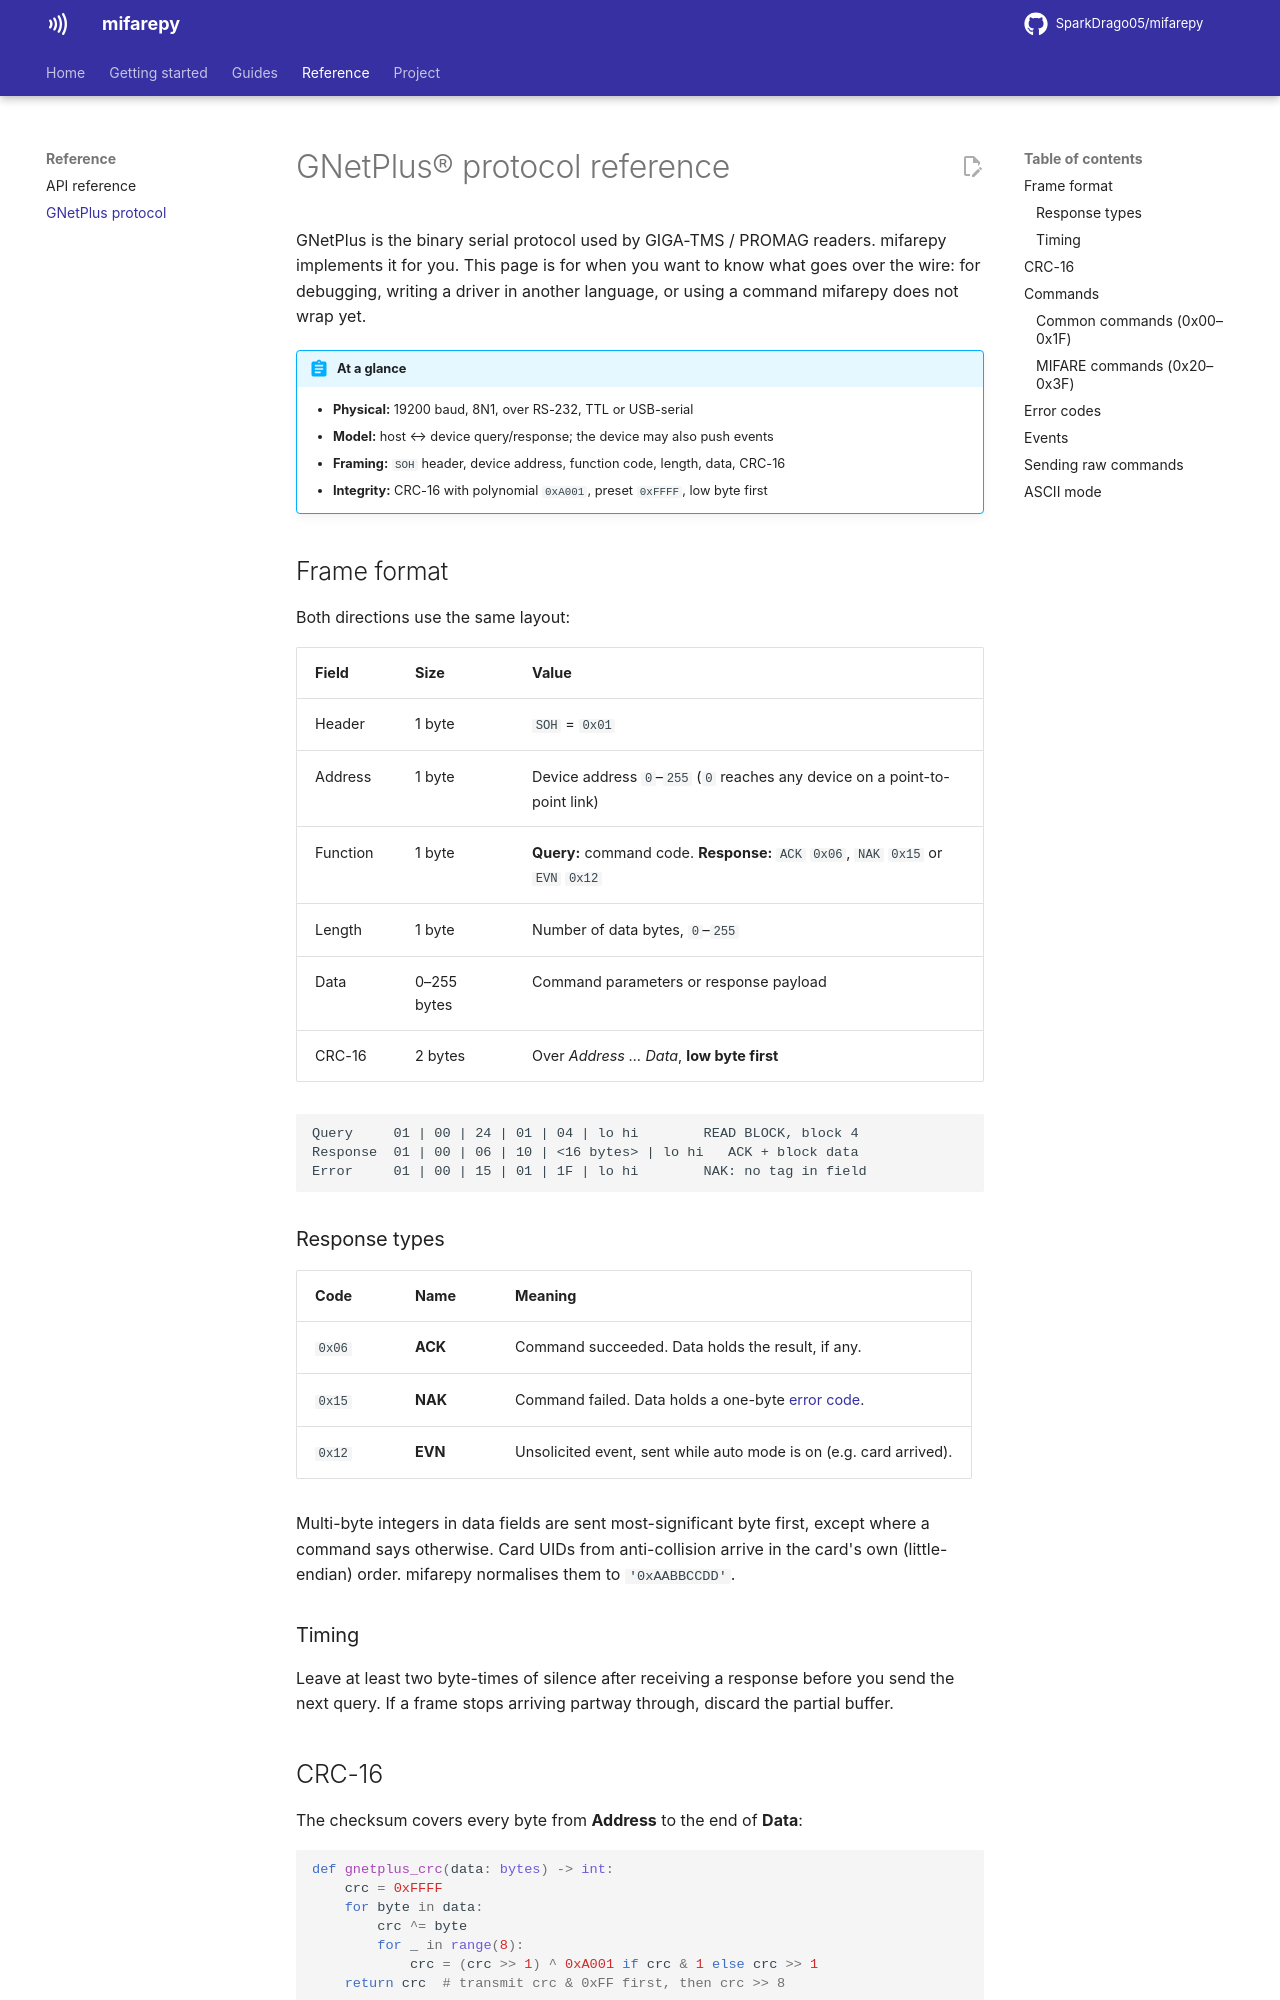

repository: SparkDrago05/mifarepy · page: 3.0.1/protocol/index.html · generator: mkdocs

# GNetPlus® protocol reference

GNetPlus is the binary serial protocol used by GIGA-TMS / PROMAG readers.
mifarepy implements it for you. This page is for when you want to know what
goes over the wire: for debugging, writing a driver in another language,
or using a command mifarepy does not wrap yet.

!!! abstract "At a glance"
    - **Physical:** 19200 baud, 8N1, over RS-232, TTL or USB-serial
    - **Model:** host ↔ device query/response; the device may also push events
    - **Framing:** `SOH` header, device address, function code, length, data, CRC-16
    - **Integrity:** CRC-16 with polynomial `0xA001`, preset `0xFFFF`, low byte first

## Frame format

Both directions use the same layout:

| Field | Size | Value |
|---|---|---|
| Header | 1 byte | `SOH` = `0x01` |
| Address | 1 byte | Device address `0`–`255` (`0` reaches any device on a point-to-point link) |
| Function | 1 byte | **Query:** command code. **Response:** `ACK` `0x06`, `NAK` `0x15` or `EVN` `0x12` |
| Length | 1 byte | Number of data bytes, `0`–`255` |
| Data | 0–255 bytes | Command parameters or response payload |
| CRC-16 | 2 bytes | Over *Address … Data*, **low byte first** |

```text
Query     01 | 00 | 24 | 01 | 04 | lo hi        READ BLOCK, block 4
Response  01 | 00 | 06 | 10 | <16 bytes> | lo hi   ACK + block data
Error     01 | 00 | 15 | 01 | 1F | lo hi        NAK: no tag in field
```

### Response types

| Code | Name | Meaning |
|---|---|---|
| `0x06` | **ACK** | Command succeeded. Data holds the result, if any. |
| `0x15` | **NAK** | Command failed. Data holds a one-byte [error code](#error-codes). |
| `0x12` | **EVN** | Unsolicited event, sent while auto mode is on (e.g. card arrived). |

Multi-byte integers in data fields are sent most-significant byte first,
except where a command says otherwise. Card UIDs from anti-collision arrive in
the card's own (little-endian) order. mifarepy normalises them to
`'0xAABBCCDD'`.

### Timing

Leave at least two byte-times of silence after receiving a response before you
send the next query. If a frame stops arriving partway through, discard the
partial buffer.

## CRC-16

The checksum covers every byte from **Address** to the end of **Data**:

```python
def gnetplus_crc(data: bytes) -> int:
    crc = 0xFFFF
    for byte in data:
        crc ^= byte
        for _ in range(8):
            crc = (crc >> 1) ^ 0xA001 if crc & 1 else crc >> 1
    return crc  # transmit crc & 0xFF first, then crc >> 8
```

This is the same algorithm as Modbus RTU's CRC-16. mifarepy exposes it as
`mifarepy.gencrc()`.
